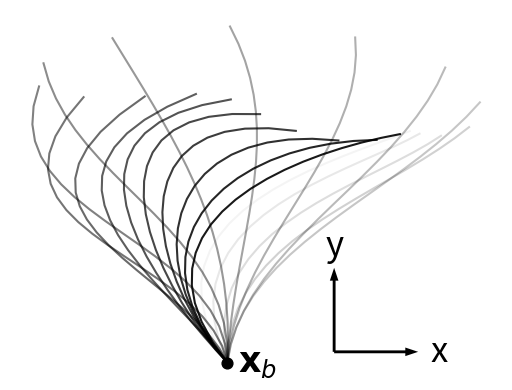

The matplotlib source for this figure: (Note: this script raises an exception after producing the figure.)
import numpy as np
import matplotlib.pyplot as plt

# Fourier coeffs for the shape
Ay = np.array([[-3.3547e-01, 4.0369e-01, 1.0362e-01], \
            [4.0318e-01, -1.5553e+00, 7.3455e-01], \
            [-9.9513e-02, 3.2829e-02, -1.2106e-01], \
            [8.1046e-02, -3.0982e-01, 1.4568e-01]])

Ax = np.array([[9.7204e-01, -2.8315e-01, 4.9243e-02], \
            [-1.8466e-02, -1.2926e-01, 2.6981e-01], \
            [1.6209e-01, -3.4983e-01, 1.9082e-01], \
            [1.0259e-02, 3.5907e-02, -6.8736e-02]])

By = np.array([[0, 0, 0], \
            [2.9136e-01, 1.0721e+00, -1.0433e+00], \
            [6.1554e-03, 3.2521e-01, -2.8315e-01], \
            [-6.0528e-02, 2.3185e-01, -2.0108e-01]])

Bx = np.array([[0, 0, 0], \
            [1.9697e-01, -5.1193e-01, 3.4778e-01], \
            [-5.1295e-02, 4.3396e-01, -3.3547e-01], \
            [1.2311e-02, 1.4157e-01, -1.1695e-01]])

def fitted_shape(s, phase):
    pos = np.zeros(3)
    svec = np.array([s, s**2, s**3])
    fourier_dim = np.shape(Ax)[0]
    cosvec = np.array([ np.cos(n*phase) for n in range(fourier_dim)])
    sinvec = np.array([ np.sin(n*phase) for n in range(fourier_dim)])

    x = (cosvec@Ax + sinvec@Bx)@svec
    y = (cosvec@Ay + sinvec@By)@svec
    z = np.zeros(np.shape(x))

    return x, y, z



fig1 = plt.figure()
ax1 = fig1.add_subplot(111)

division = 20
Nseg = 20
phase_shift = -np.pi
for p in range(division):
    phase = 2*np.pi/division*p + phase_shift
    s  = np.linspace(0, 1, Nseg)
    x_array, y_array, z_array = fitted_shape(s, phase)

    ax1.plot(y_array, x_array, color='black', alpha=1-(0.9*p/division+0.1))

origin = np.array([0.3, 0.03])
axisl = 0.2
ax1.scatter(0, 0, s=60, c = 'black')
ax1.arrow(origin[0], origin[1], axisl, 0.0, width=0.008, linewidth=0.01, color='black')
ax1.arrow(origin[0], origin[1], 0.0, axisl, width=0.008, linewidth=0.01, color='black' )
ax1.annotate('x', origin + np.array([axisl+0.07, 0]), fontsize=25, va='center')
ax1.annotate('y', origin + np.array([0, axisl+0.07]), fontsize=25, ha='center')
ax1.annotate(r'$\mathbf{x}_b$', (0.03, 0.0), fontsize=25, va='center')
ax1.set_xlabel('x')
ax1.set_ylabel('y')
ax1.set_aspect('equal')
# ax1.set_ylim(0)
ax1.axis('off')
fig1.savefig(f'fig/fulford_blake_beat.pdf', bbox_inches = 'tight', format='pdf')
plt.show()